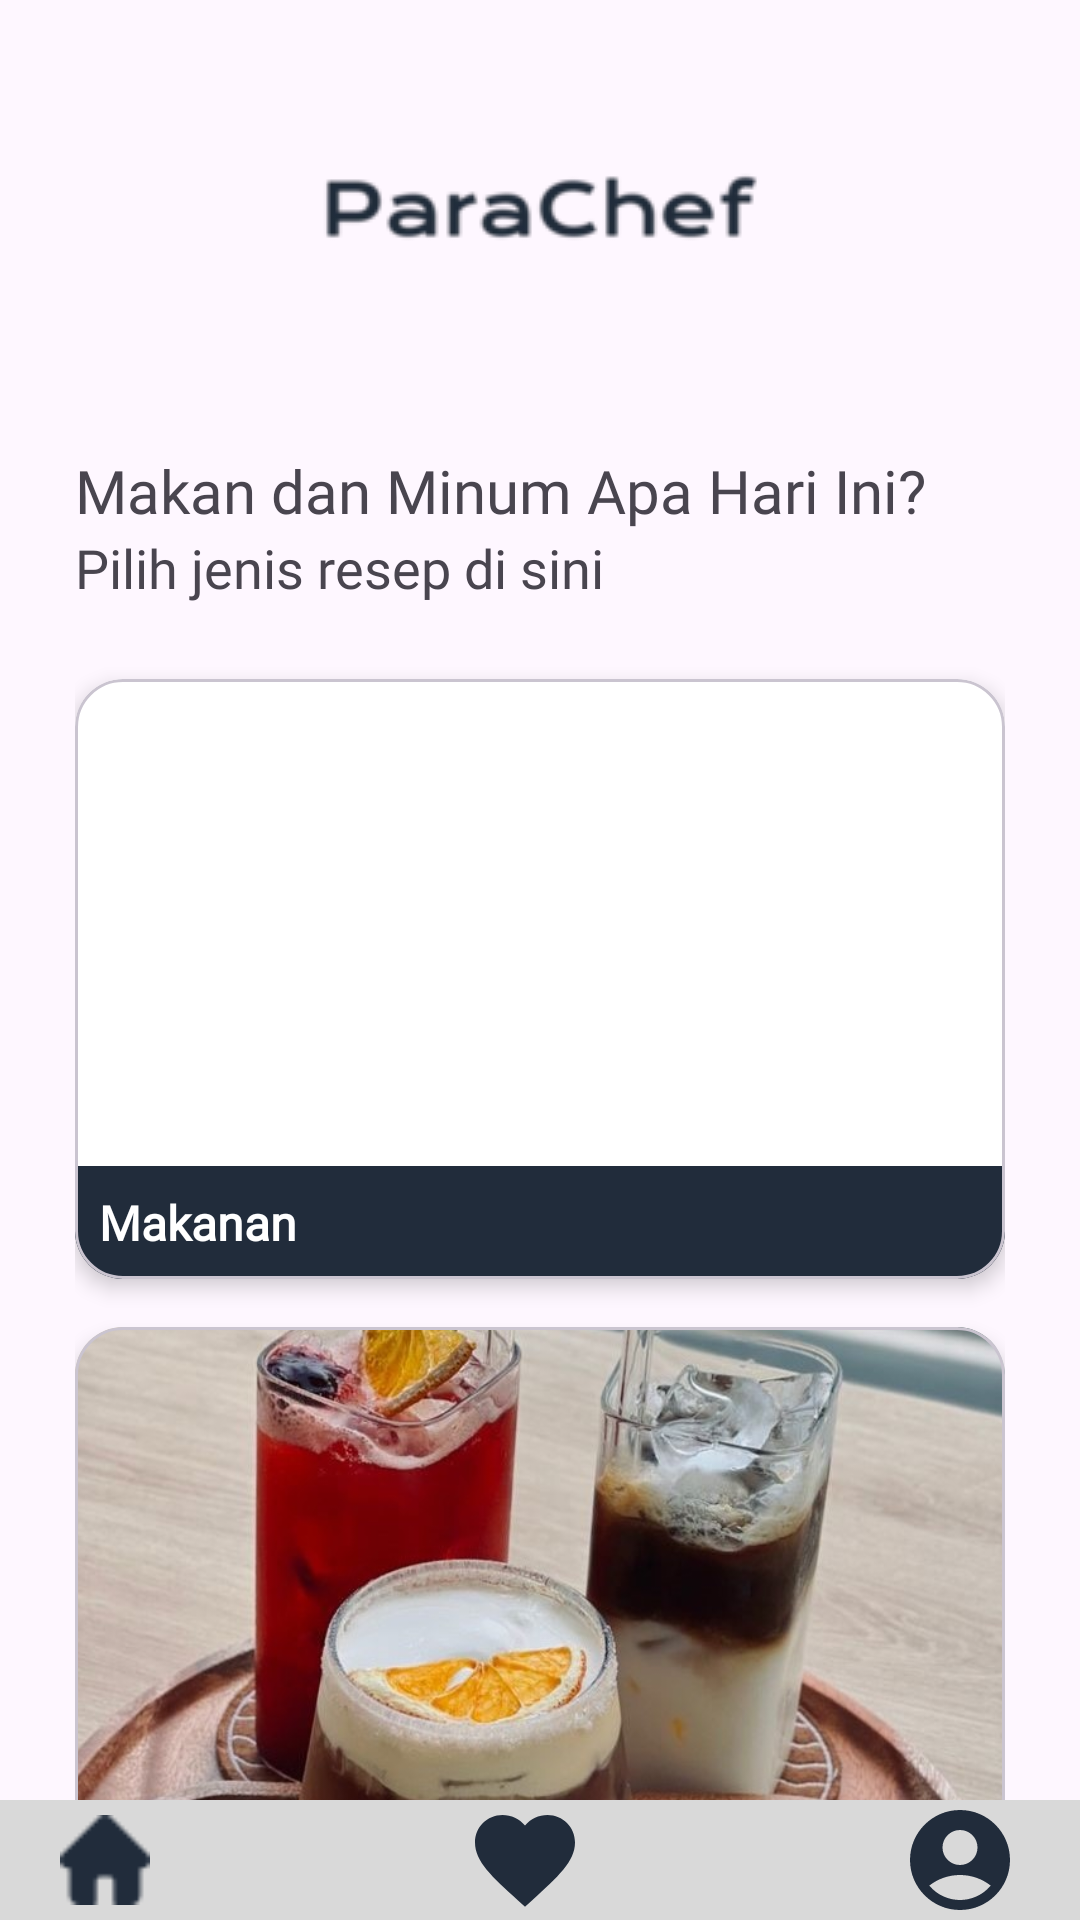

The Android layout XML behind this screen, and the referenced resources:
<!-- AndroidManifest.xml: application theme Theme.Parachef -->
<!-- res/layout/dashboard.xml -->
<?xml version="1.0" encoding="utf-8"?>
    <RelativeLayout
        xmlns:android="http://schemas.android.com/apk/res/android"
        xmlns:app="http://schemas.android.com/apk/res-auto"
        xmlns:tools="http://schemas.android.com/tools"
        android:id="@+id/main"
        android:layout_width="match_parent"
        android:layout_height="match_parent"
        tools:context=".Dashboard">

        <FrameLayout
            android:id="@+id/frameLayout"
            android:layout_width="match_parent"
            android:layout_height="100dp">

            <ImageView
                android:layout_width="wrap_content"
                android:layout_height="wrap_content"
                android:layout_marginTop="20dp"
                android:src="@drawable/ic_logo2"
                android:layout_gravity="center"/>
        </FrameLayout>

        <LinearLayout
            android:layout_width="match_parent"
            android:layout_height="wrap_content"
            android:orientation="vertical"
            android:layout_marginTop="150dp"

            android:layout_marginEnd="25dp"
            android:layout_marginStart="25dp">

            <TextView
                android:layout_width="match_parent"
                android:layout_height="wrap_content"
                android:fontFamily="@font/poppins_semibold"
                android:textSize="20sp"
                android:text="Makan dan Minum Apa Hari Ini?"/>

            <TextView
                android:layout_width="match_parent"
                android:layout_height="wrap_content"
                android:fontFamily="@font/poppins_medium"
                android:textSize="18sp"
                android:text="Pilih jenis resep di sini"/>

            
            <ScrollView
                android:layout_width="match_parent"
                android:layout_height="0dp"
                android:layout_weight="1"
                android:scrollbars="none"
                android:layout_marginBottom="20dp">

                <LinearLayout
                    android:layout_width="match_parent"
                    android:layout_height="wrap_content"
                    android:orientation="vertical">

                    
                    <com.google.android.material.card.MaterialCardView
                        android:layout_width="match_parent"
                        android:layout_height="wrap_content"
                        android:layout_marginTop="25dp"
                        android:layout_marginBottom="16dp"
                        app:cardCornerRadius="16dp"
                        app:cardElevation="4dp"
                        app:cardBackgroundColor="#FFFFFF">

                        <FrameLayout
                            android:layout_width="match_parent"
                            android:layout_height="200dp">

                            
                            <ImageView
                                android:id="@+id/cmakanan"
                                android:layout_width="match_parent"
                                android:layout_height="match_parent"
                                android:scaleType="centerCrop"
                                android:src="@drawable/makanan" />

                            
                            <TextView
                                android:id="@+id/lblmakanan"
                                android:layout_width="match_parent"
                                android:layout_height="wrap_content"
                                android:layout_gravity="bottom"
                                android:fontFamily="@font/poppins_medium"
                                android:background="@color/primary"
                                android:text="Makanan"
                                android:textSize="16sp"
                                android:textStyle="bold"
                                android:textColor="#FFFFFF"
                                android:padding="8dp" />
                        </FrameLayout>
                    </com.google.android.material.card.MaterialCardView>

                    
                    <com.google.android.material.card.MaterialCardView
                        android:layout_width="match_parent"
                        android:layout_height="wrap_content"
                        android:layout_marginBottom="16dp"
                        app:cardCornerRadius="16dp"
                        app:cardElevation="4dp"
                        app:cardBackgroundColor="#FFFFFF">

                        <FrameLayout
                            android:layout_width="match_parent"
                            android:layout_height="200dp">

                            
                            <ImageView
                                android:id="@+id/cminuman"
                                android:layout_width="match_parent"
                                android:layout_height="match_parent"
                                android:scaleType="centerCrop"
                                android:src="@drawable/minuman" />

                            
                            <TextView
                                android:id="@+id/lblminuman"
                                android:layout_width="match_parent"
                                android:layout_height="wrap_content"
                                android:layout_gravity="bottom"
                                android:background="@color/primary"
                                android:fontFamily="@font/poppins_medium"
                                android:text="Minuman"
                                android:textSize="16sp"
                                android:textStyle="bold"
                                android:textColor="#FFFFFF"
                                android:padding="8dp" />
                        </FrameLayout>
                    </com.google.android.material.card.MaterialCardView>

                    
                    <com.google.android.material.card.MaterialCardView
                        android:layout_width="match_parent"
                        android:layout_height="wrap_content"
                        android:layout_marginBottom="16dp"
                        app:cardCornerRadius="16dp"
                        app:cardElevation="4dp"
                        app:cardBackgroundColor="#FFFFFF">

                        <FrameLayout
                            android:layout_width="match_parent"
                            android:layout_height="200dp">

                            
                            <ImageView
                                android:id="@+id/cbolukue"
                                android:layout_width="match_parent"
                                android:layout_height="match_parent"
                                android:scaleType="centerCrop"
                                android:src="@drawable/bolu_kue" />

                            
                            <TextView
                                android:id="@+id/lblbolukue"
                                android:layout_width="match_parent"
                                android:layout_height="wrap_content"
                                android:layout_gravity="bottom"
                                android:background="@color/primary"
                                android:fontFamily="@font/poppins_medium"
                                android:text="Roti dan Kue"
                                android:textSize="16sp"
                                android:textStyle="bold"
                                android:textColor="#FFFFFF"
                                android:padding="8dp" />
                        </FrameLayout>
                    </com.google.android.material.card.MaterialCardView>
                </LinearLayout>
            </ScrollView>
        </LinearLayout>
    <LinearLayout
        android:layout_width="match_parent"
        android:layout_height="wrap_content"
        android:orientation="horizontal"
        android:background="@color/nav"
        android:layout_alignParentBottom="true">

        <ImageView
            android:id="@+id/navhome"
            android:layout_width="30dp"
            android:layout_height="30dp"
            android:layout_gravity="center"
            android:src="@drawable/navhome"
            android:layout_marginStart="20dp"/>
        <ImageView
            android:id="@+id/navfav"
            android:layout_width="40dp"
            android:layout_height="40dp"
            android:layout_gravity="center"
            android:src="@drawable/favadd"
            android:layout_marginStart="105dp"/>
        <ImageView
            android:id="@+id/navprof"
            android:layout_width="40dp"
            android:layout_height="40dp"
            android:layout_gravity="center"
            android:src="@drawable/ic_profile"
            android:layout_marginStart="105dp"/>
    </LinearLayout>
    </RelativeLayout>
<!-- resources referenced by this layout -->
<resources>
  <color name="nav">#D9D9D9</color>
  <color name="primary">#212C3B</color>
  <!-- drawable bolu_kue: jpg bitmap (drawable, 99888 bytes) -->
  <!-- drawable favadd (drawable) -->
  <vector xmlns:android="http://schemas.android.com/apk/res/android" android:height="24dp" android:tint="#212C3B" android:viewportHeight="24" android:viewportWidth="24" android:width="24dp">
        
      <path android:fillColor="@android:color/white" android:pathData="M12,21.35l-1.45,-1.32C5.4,15.36 2,12.28 2,8.5 2,5.42 4.42,3 7.5,3c1.74,0 3.41,0.81 4.5,2.09C13.09,3.81 14.76,3 16.5,3 19.58,3 22,5.42 22,8.5c0,3.78 -3.4,6.86 -8.55,11.54L12,21.35z"/>
      
  </vector>
  <!-- drawable ic_logo2: png bitmap (drawable, 6633 bytes) -->
  <!-- drawable ic_profile (drawable) -->
  <vector xmlns:android="http://schemas.android.com/apk/res/android" android:height="24dp" android:tint="#212C3B" android:viewportHeight="24" android:viewportWidth="24" android:width="24dp">
        
      <path android:fillColor="@android:color/white" android:pathData="M12,2C6.48,2 2,6.48 2,12s4.48,10 10,10s10,-4.48 10,-10S17.52,2 12,2zM12,6c1.93,0 3.5,1.57 3.5,3.5S13.93,13 12,13s-3.5,-1.57 -3.5,-3.5S10.07,6 12,6zM12,20c-2.03,0 -4.43,-0.82 -6.14,-2.88C7.55,15.8 9.68,15 12,15s4.45,0.8 6.14,2.12C16.43,19.18 14.03,20 12,20z"/>
      
  </vector>
  <!-- drawable minuman: jpg bitmap (drawable, 84476 bytes) -->
  <!-- drawable navhome: png bitmap (drawable, 450 bytes) -->
  <style name="Theme.Parachef" parent="Base.Theme.Parachef" />
  <style name="Base.Theme.Parachef" parent="Theme.Material3.DayNight.NoActionBar">
          
          
      </style>
</resources>
